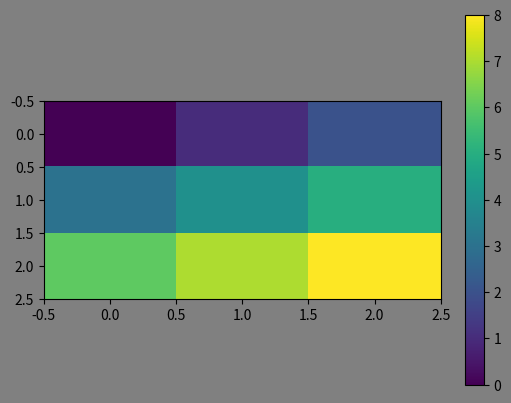

The matplotlib source for this figure:
import matplotlib.pyplot as plt
import numpy as np

# create a 2D plot with a "custom" aspect ratio
plt.imshow(np.reshape(np.arange(9), (3,3)), aspect="auto")
plt.gca().set_box_aspect(0.5)

# add a colorbar
# in this simple form, it does not properly scale to the 2D plot
plt.colorbar()

plt.gcf().patch.set_facecolor("grey")
